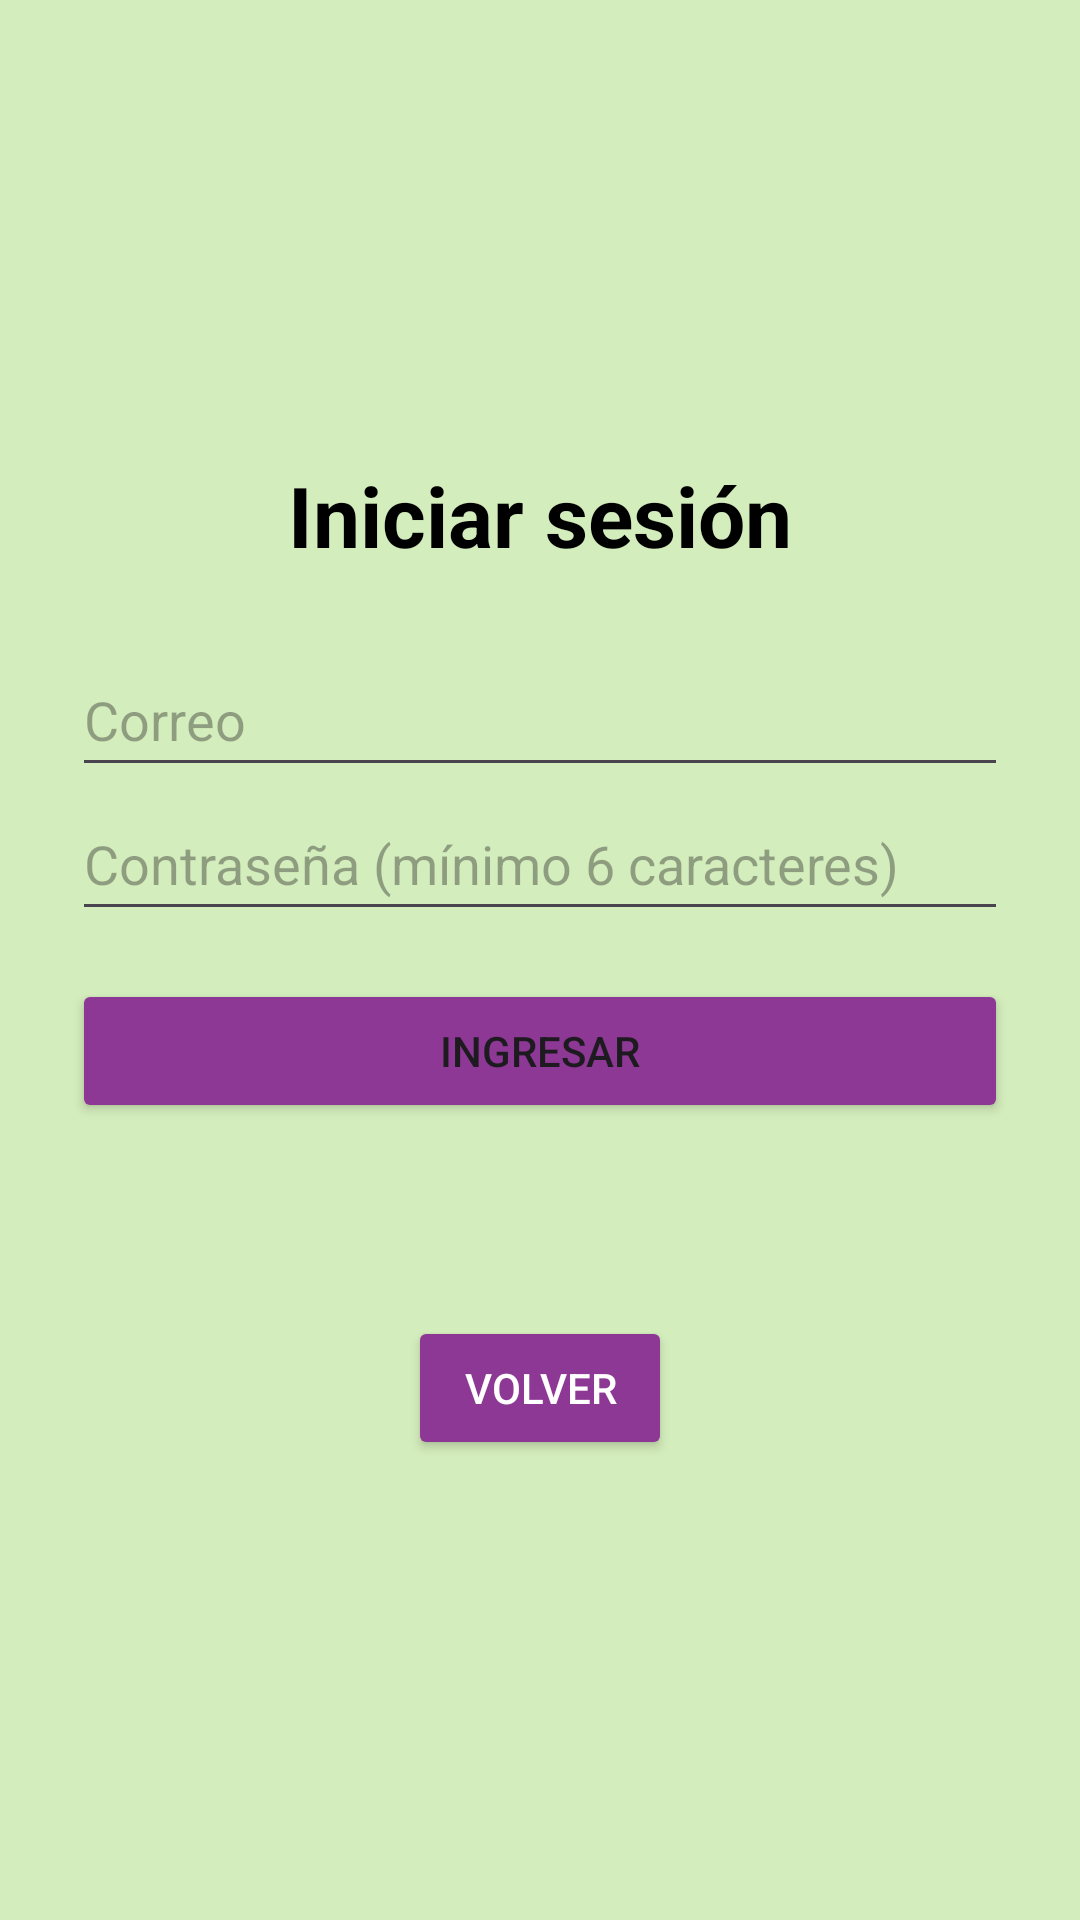

The Android layout XML behind this screen, and the referenced resources:
<!-- AndroidManifest.xml: application theme Theme.MeuBank -->
<!-- res/layout/iniciousuarios.xml -->
<?xml version="1.0" encoding="utf-8"?>
<LinearLayout xmlns:android="http://schemas.android.com/apk/res/android"
    android:id="@+id/iniciosesion"
    android:background="@color/verdefondo3"
    android:layout_width="match_parent"
    android:layout_height="match_parent"
    android:orientation="vertical"
    android:padding="24dp"
    android:gravity="center">

    <TextView
        android:layout_width="wrap_content"
        android:layout_height="wrap_content"
        android:text="Iniciar sesión"
        android:textSize="28dp"
        android:textStyle="bold"
        android:textColor="@color/black"
        android:layout_marginBottom="24dp" />

    <EditText
        android:id="@+id/etCorreoinicio"
        android:layout_width="match_parent"
        android:layout_height="48dp"
        android:hint="Correo"
        android:inputType="textEmailAddress" />

    <EditText
        android:id="@+id/etClaveinicio"
        android:layout_width="match_parent"
        android:layout_height="48dp"
        android:hint="Contraseña (mínimo 6 caracteres)"
        android:inputType="textPassword" />

    <Button
        android:id="@+id/btnIngresarinicio"
        android:layout_width="match_parent"
        android:layout_height="wrap_content"
        android:layout_marginTop="16dp"
        android:text="Ingresar"
        android:backgroundTint="@color/fucsia1" />

    <TextView
        android:id="@+id/tvEstadoinicio"
        android:layout_width="wrap_content"
        android:layout_height="wrap_content"
        android:layout_marginTop="24dp"
        android:textSize="18dp" />

    <Button
        android:id="@+id/btnVolver"
        android:layout_width="wrap_content"
        android:layout_height="48dp"
        android:layout_marginTop="16dp"
        android:text="Volver"
        android:backgroundTint="@color/fucsia1"
        android:textColor="@color/white" />

</LinearLayout>
<!-- resources referenced by this layout -->
<resources>
  <color name="black">#FF000000</color>
  <color name="fucsia1">#8D3895</color>
  <color name="verdefondo3">#D4EDBC</color>
  <color name="white">#FFFFFFFF</color>
  <style name="Theme.MeuBank" parent="Base.Theme.MeuBank" />
  <style name="Base.Theme.MeuBank" parent="Theme.Material3.DayNight.NoActionBar">
          
          
      </style>
</resources>
